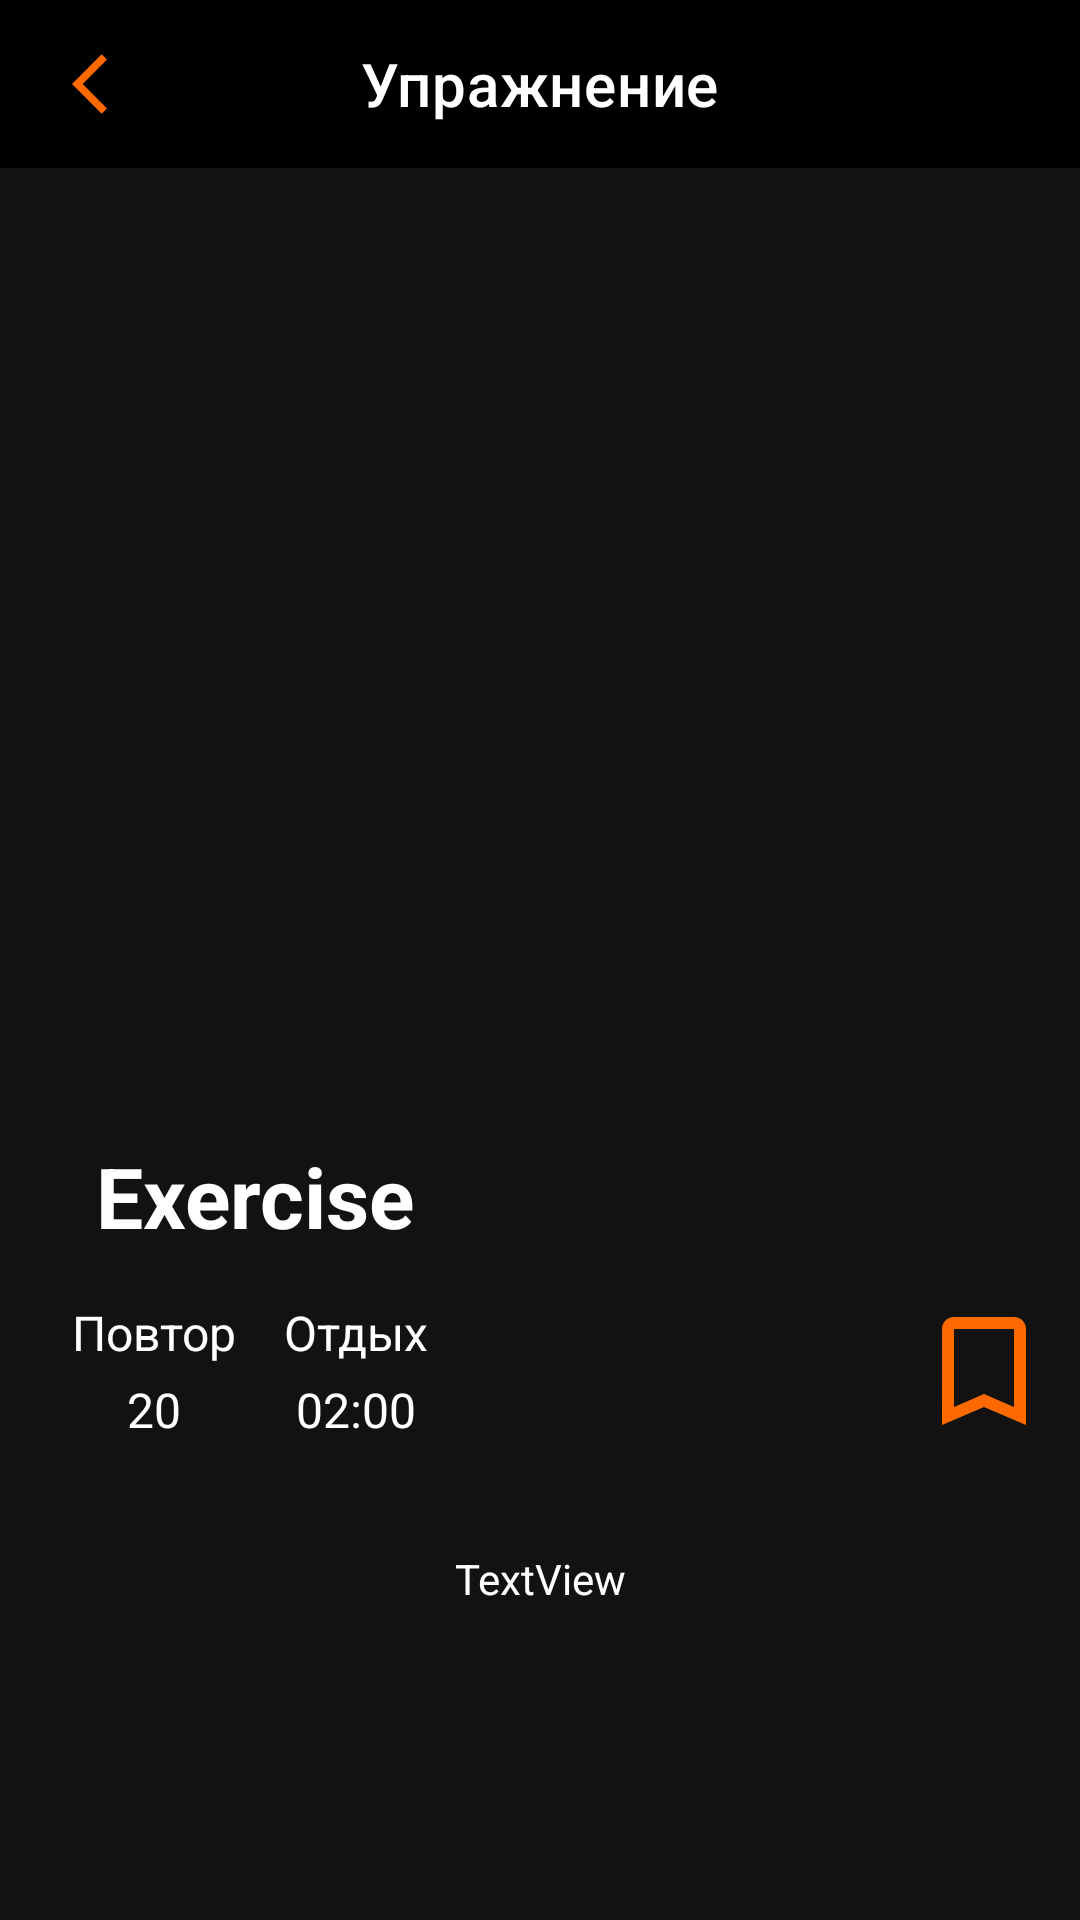

Android layout source for this screen:
<!-- AndroidManifest.xml: application theme Theme.Fitnesss -->
<!-- res/layout/fragment_detail.xml -->
<?xml version="1.0" encoding="utf-8"?>
<androidx.constraintlayout.widget.ConstraintLayout xmlns:android="http://schemas.android.com/apk/res/android"
    xmlns:app="http://schemas.android.com/apk/res-auto"
    xmlns:tools="http://schemas.android.com/tools"
    android:layout_width="match_parent"
    android:layout_height="match_parent"
    android:background="@color/black_light"
    tools:context=".screens.detail.DetailFragment">

    <com.google.android.material.appbar.MaterialToolbar
        android:id="@+id/toolbar_detail"
        android:layout_width="match_parent"
        android:layout_height="56dp"
        app:title="Упражнение"
        app:titleTextColor="@color/white"
        app:titleCentered="true"
        android:background="@color/black"
        app:layout_constraintEnd_toEndOf="parent"
        app:layout_constraintStart_toStartOf="parent"
        app:layout_constraintTop_toTopOf="parent"
        app:navigationIcon="@drawable/ic_back"
        android:paddingStart="8dp"/>

    <ImageView
        android:id="@+id/image_exercise_detail"
        android:layout_width="match_parent"
        android:layout_height="300dp"
        android:layout_margin="16dp"
        app:layout_constraintEnd_toEndOf="parent"
        app:layout_constraintStart_toStartOf="parent"
        app:layout_constraintTop_toBottomOf="@id/toolbar_detail"
        tools:src="@tools:sample/avatars" />

    <TextView
        android:id="@+id/description"
        android:layout_width="wrap_content"
        android:layout_height="wrap_content"
        android:text="TextView"
        android:padding="20dp"
        android:textColor="@color/white"
        android:layout_marginTop="16dp"
        app:layout_constraintEnd_toEndOf="parent"
        app:layout_constraintStart_toStartOf="parent"
        app:layout_constraintTop_toBottomOf="@+id/repeat_exercise" />

    <TextView
        android:id="@+id/exercise"
        android:layout_width="wrap_content"
        android:layout_height="wrap_content"
        android:padding="8dp"
        android:textSize="28sp"
        android:textStyle="bold"
        android:textColor="@color/white"
        android:text="Exercise"
        android:layout_marginStart="24dp"
        app:layout_constraintStart_toStartOf="parent"
        app:layout_constraintTop_toBottomOf="@+id/image_exercise_detail" />

    <TextView
        android:id="@+id/repeat_text"
        android:layout_width="wrap_content"
        android:layout_height="wrap_content"
        android:layout_marginStart="24dp"
        android:layout_marginTop="8dp"
        android:textSize="16sp"
        android:textColor="@color/white"
        android:text="Повтор"
        app:layout_constraintStart_toStartOf="parent"
        app:layout_constraintTop_toBottomOf="@+id/exercise" />

    <TextView
        android:id="@+id/repeat_exercise"
        android:layout_width="wrap_content"
        android:layout_height="wrap_content"
        android:layout_marginTop="4dp"
        android:textColor="@color/white"
        android:textSize="16sp"
        android:text="20"
        app:layout_constraintEnd_toEndOf="@+id/repeat_text"
        app:layout_constraintStart_toStartOf="@+id/repeat_text"
        app:layout_constraintTop_toBottomOf="@+id/repeat_text" />

    <TextView
        android:id="@+id/relaxation_text"
        android:layout_width="wrap_content"
        android:layout_height="wrap_content"
        android:layout_marginStart="16dp"
        android:text="Отдых"
        android:textSize="16sp"
        android:textColor="@color/white"
        app:layout_constraintBottom_toBottomOf="@+id/repeat_text"
        app:layout_constraintStart_toEndOf="@id/repeat_text"
        app:layout_constraintTop_toTopOf="@+id/repeat_text" />

    <TextView
        android:id="@+id/time_relaxation"
        android:layout_width="wrap_content"
        android:layout_height="wrap_content"
        android:layout_marginTop="4dp"
        android:text="02:00"
        android:textSize="16sp"
        android:textColor="@color/white"
        app:layout_constraintEnd_toEndOf="@+id/relaxation_text"
        app:layout_constraintStart_toStartOf="@+id/relaxation_text"
        app:layout_constraintTop_toBottomOf="@+id/relaxation_text" />

    <ImageView
        android:id="@+id/favorite"
        android:layout_width="48dp"
        android:layout_height="48dp"
        android:src="@drawable/ic_no_favorite"
        android:layout_marginEnd="8dp"
        app:layout_constraintBottom_toBottomOf="@+id/time_relaxation"
        app:layout_constraintEnd_toEndOf="parent"
        app:layout_constraintTop_toTopOf="@+id/relaxation_text" />
</androidx.constraintlayout.widget.ConstraintLayout>
<!-- resources referenced by this layout -->
<resources>
  <color name="black">#FF000000</color>
  <color name="black_light">#121212</color>
  <color name="white">#FFFFFFFF</color>
  <!-- drawable ic_back (drawable) -->
  <vector android:autoMirrored="true" android:height="24dp"
      android:tint="#FF6A00" android:viewportHeight="24"
      android:viewportWidth="24" android:width="24dp" xmlns:android="http://schemas.android.com/apk/res/android">
      <path android:fillColor="@android:color/white" android:pathData="M11.67,3.87L9.9,2.1 0,12l9.9,9.9 1.77,-1.77L3.54,12z"/>
  </vector>
  <!-- drawable ic_no_favorite (drawable) -->
  <vector android:height="24dp" android:tint="#FF6A00"
      android:viewportHeight="24" android:viewportWidth="24"
      android:width="24dp" xmlns:android="http://schemas.android.com/apk/res/android">
      <path android:fillColor="@android:color/white" android:pathData="M17,3L7,3c-1.1,0 -1.99,0.9 -1.99,2L5,21l7,-3 7,3L19,5c0,-1.1 -0.9,-2 -2,-2zM17,18l-5,-2.18L7,18L7,5h10v13z"/>
  </vector>
  <style name="Theme.Fitnesss" parent="Theme.MaterialComponents.DayNight.NoActionBar">
          
          <item name="colorPrimary">@color/orange</item>
          <item name="colorPrimaryVariant">@color/purple_700</item>
          <item name="colorOnPrimary">@color/white</item>
          
          <item name="colorSecondary">@color/teal_200</item>
          <item name="colorSecondaryVariant">@color/teal_700</item>
          <item name="colorOnSecondary">@color/black</item>
          
          <item name="android:statusBarColor">?attr/colorOnSurface</item>
          
          <item name="android:windowLightStatusBar">false</item>
      </style>
  <color name="orange">#FF6A00</color>
  <color name="purple_700">#FF3700B3</color>
  <color name="teal_200">#FF03DAC5</color>
  <color name="teal_700">#FF018786</color>
</resources>
